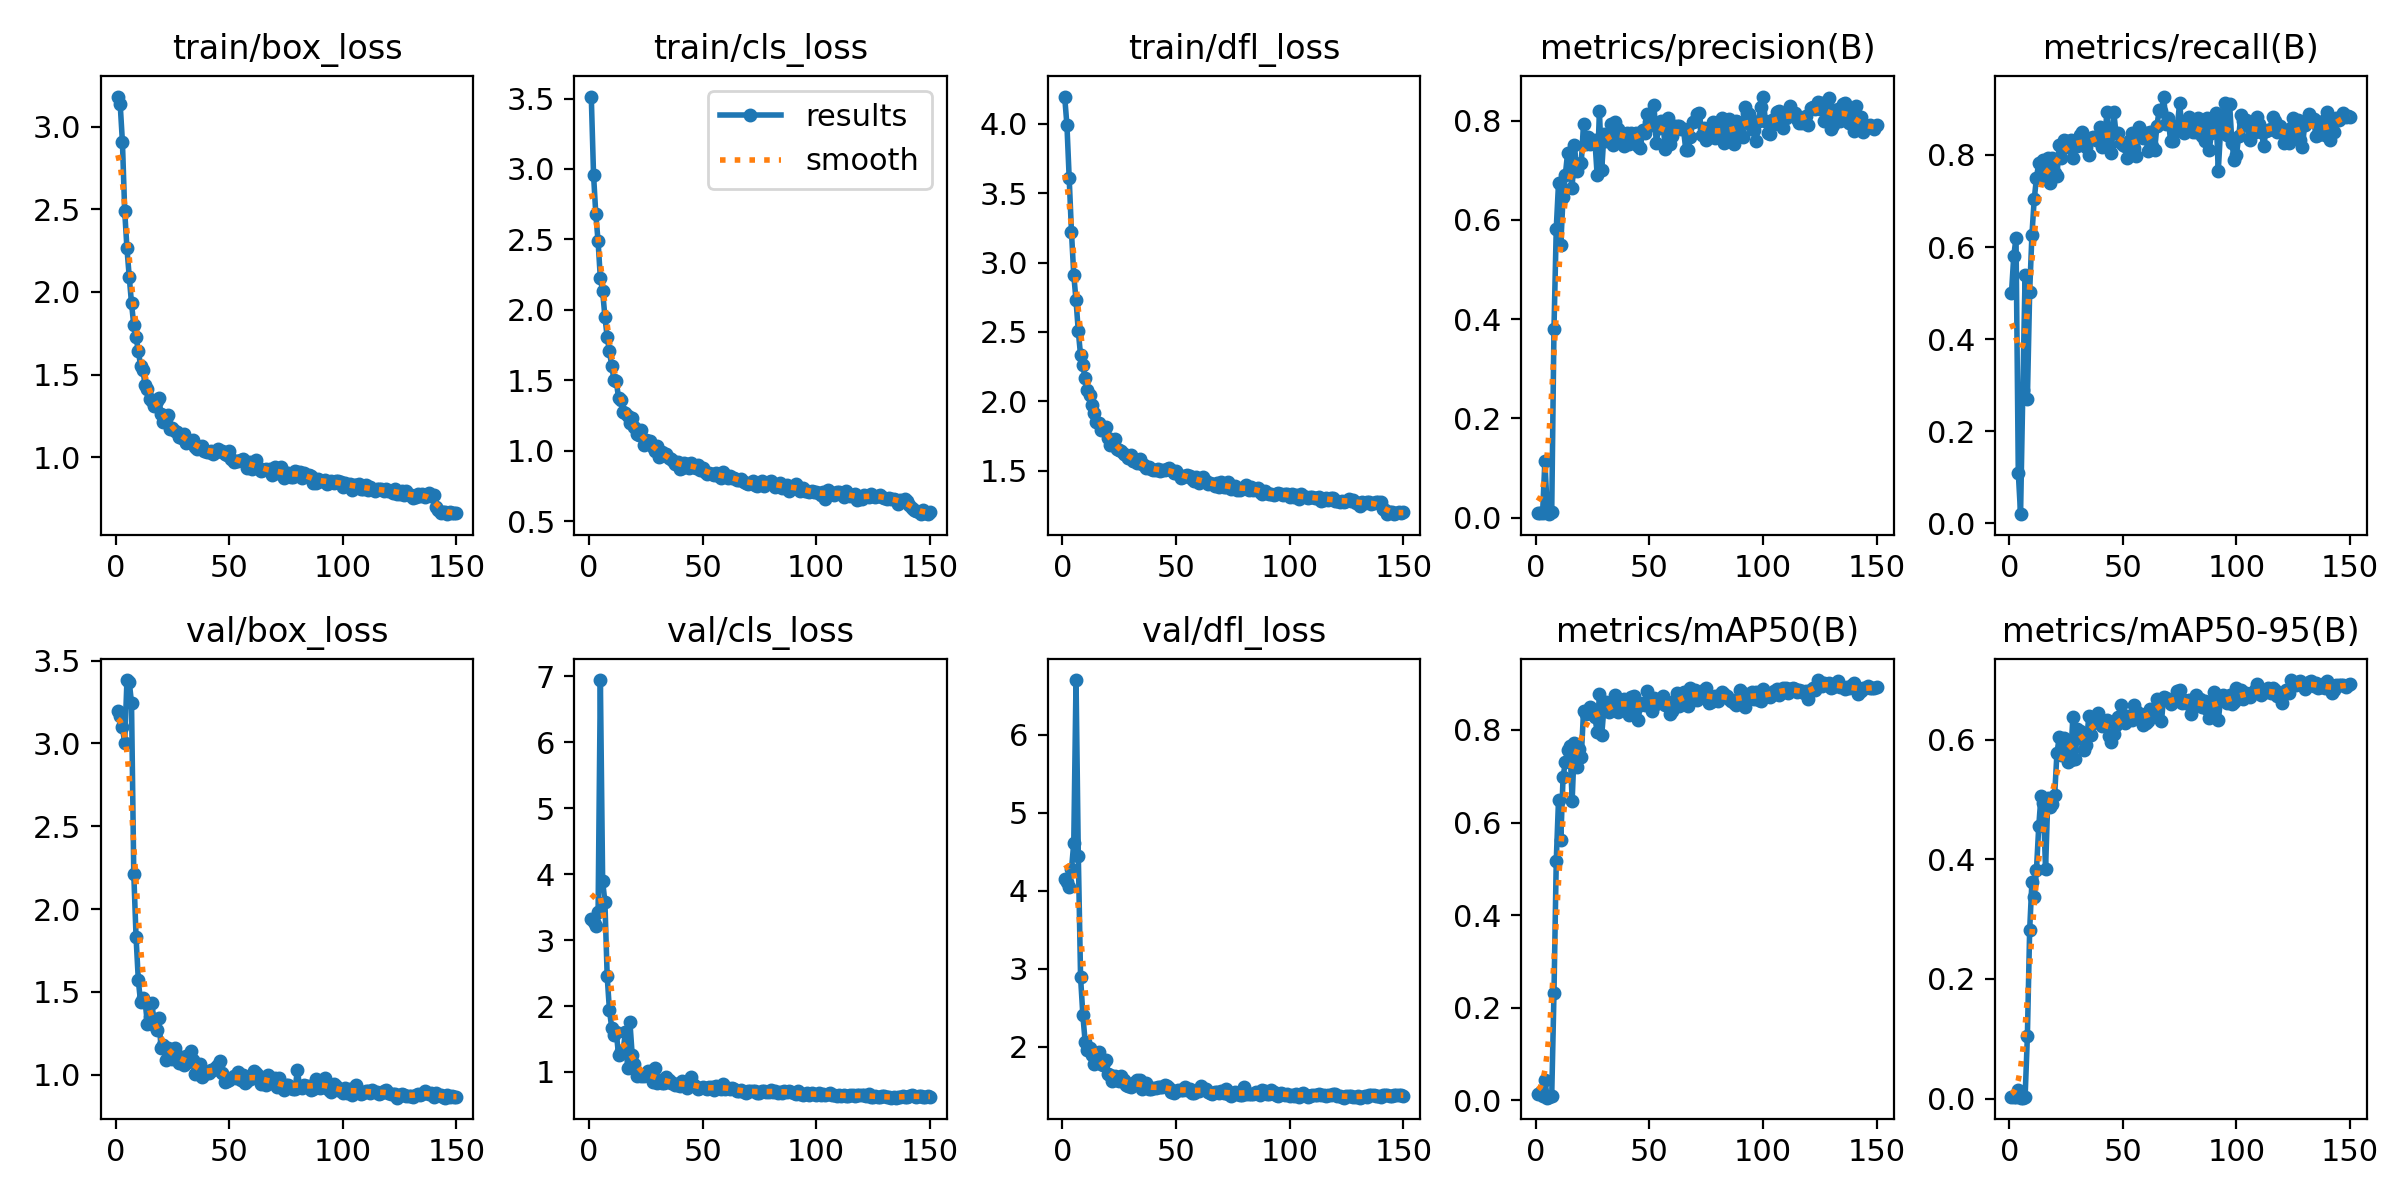

Data behind this chart, as committed beside it:
epoch, train/box_loss, train/cls_loss, train/dfl_loss, metrics/precision(B), metrics/recall(B), metrics/mAP50(B), metrics/mAP50-95(B), val/box_loss, val/cls_loss, val/dfl_loss, lr/pg0, lr/pg1, lr/pg2
1, 3.184, 3.514, 4.196, 0.00833, 0.5, 0.01357, 0.00321, 3.198, 3.324, 4.146, 0.0004, 0.0004, 0.0004
2, 3.141, 2.96, 3.989, 0.00967, 0.58, 0.01515, 0.00356, 3.168, 3.277, 4.109, 0.0008146, 0.0008146, 0.0008146
3, 2.909, 2.678, 3.612, 0.01033, 0.62, 0.01006, 0.00296, 3.098, 3.214, 4.045, 0.001224, 0.001224, 0.001224
4, 2.491, 2.486, 3.217, 0.1137, 0.11, 0.04512, 0.01381, 3.002, 3.421, 4.277, 0.001627, 0.001627, 0.001627
5, 2.264, 2.223, 2.912, 0.01845, 0.02, 0.0061, 0.00165, 3.383, 6.946, 4.614, 0.001947, 0.001947, 0.001947
6, 2.092, 2.133, 2.727, 0.00697, 0.29, 0.00716, 0.00169, 3.372, 3.895, 6.701, 0.001934, 0.001934, 0.001934
7, 1.932, 1.952, 2.504, 0.01041, 0.54, 0.00952, 0.00283, 3.245, 3.577, 4.449, 0.001921, 0.001921, 0.001921
8, 1.798, 1.807, 2.331, 0.3812, 0.27, 0.2326, 0.1045, 2.214, 2.45, 2.891, 0.001908, 0.001908, 0.001908
9, 1.726, 1.705, 2.26, 0.5822, 0.5017, 0.517, 0.2815, 1.832, 1.934, 2.408, 0.001894, 0.001894, 0.001894
10, 1.643, 1.603, 2.166, 0.6744, 0.6267, 0.6497, 0.3624, 1.571, 1.671, 2.07, 0.001881, 0.001881, 0.001881
11, 1.552, 1.502, 2.081, 0.5505, 0.7033, 0.5634, 0.3362, 1.436, 1.564, 1.956, 0.001868, 0.001868, 0.001868
12, 1.526, 1.496, 2.047, 0.6467, 0.75, 0.6989, 0.3824, 1.464, 1.601, 1.981, 0.001855, 0.001855, 0.001855
13, 1.436, 1.375, 1.977, 0.691, 0.7827, 0.7301, 0.4549, 1.441, 1.257, 1.901, 0.001842, 0.001842, 0.001842
14, 1.41, 1.359, 1.918, 0.7355, 0.7533, 0.7578, 0.5057, 1.305, 1.318, 1.781, 0.001828, 0.001828, 0.001828
15, 1.35, 1.276, 1.852, 0.6955, 0.79, 0.7664, 0.4943, 1.346, 1.315, 1.859, 0.001815, 0.001815, 0.001815
16, 1.338, 1.268, 1.842, 0.6643, 0.7467, 0.6475, 0.3834, 1.435, 1.602, 1.94, 0.001802, 0.001802, 0.001802
17, 1.312, 1.246, 1.793, 0.7503, 0.7933, 0.772, 0.5017, 1.301, 1.059, 1.786, 0.001789, 0.001789, 0.001789
18, 1.338, 1.201, 1.812, 0.6993, 0.74, 0.7202, 0.4867, 1.273, 1.758, 1.77, 0.001776, 0.001776, 0.001776
19, 1.359, 1.235, 1.813, 0.7122, 0.7933, 0.7588, 0.4915, 1.343, 1.26, 1.829, 0.001762, 0.001762, 0.001762
20, 1.261, 1.172, 1.74, 0.7142, 0.76, 0.7413, 0.5068, 1.164, 1.114, 1.65, 0.001749, 0.001749, 0.001749
21, 1.212, 1.12, 1.684, 0.7943, 0.7533, 0.8404, 0.5768, 1.183, 0.9411, 1.636, 0.001736, 0.001736, 0.001736
22, 1.229, 1.114, 1.71, 0.7526, 0.8215, 0.8354, 0.6038, 1.091, 0.9522, 1.561, 0.001723, 0.001723, 0.001723
23, 1.255, 1.148, 1.731, 0.7663, 0.7933, 0.8373, 0.5745, 1.161, 0.9455, 1.625, 0.00171, 0.00171, 0.00171
24, 1.169, 1.042, 1.66, 0.7528, 0.8325, 0.8491, 0.6031, 1.138, 0.9351, 1.581, 0.001696, 0.001696, 0.001696
25, 1.173, 1.075, 1.649, 0.7547, 0.8307, 0.8441, 0.5831, 1.097, 0.9698, 1.569, 0.001683, 0.001683, 0.001683
26, 1.161, 1.068, 1.64, 0.7613, 0.8167, 0.8275, 0.5633, 1.162, 1.016, 1.632, 0.00167, 0.00167, 0.00167
27, 1.153, 1.067, 1.624, 0.6898, 0.8333, 0.7965, 0.5654, 1.12, 0.9826, 1.575, 0.001657, 0.001657, 0.001657
28, 1.121, 1.026, 1.617, 0.8193, 0.7933, 0.8774, 0.6369, 1.072, 0.841, 1.508, 0.001644, 0.001644, 0.001644
29, 1.113, 0.998, 1.593, 0.7005, 0.8267, 0.7891, 0.5668, 1.07, 1.066, 1.505, 0.00163, 0.00163, 0.00163
30, 1.142, 1.032, 1.616, 0.7727, 0.82, 0.8481, 0.617, 1.061, 0.8359, 1.494, 0.001617, 0.001617, 0.001617
31, 1.087, 0.9561, 1.572, 0.76, 0.8433, 0.8609, 0.6145, 1.112, 0.8716, 1.54, 0.001604, 0.001604, 0.001604
32, 1.104, 0.9944, 1.572, 0.7611, 0.85, 0.8391, 0.6015, 1.074, 0.8377, 1.537, 0.001591, 0.001591, 0.001591
33, 1.087, 0.9689, 1.556, 0.7929, 0.8267, 0.8579, 0.5832, 1.141, 0.8388, 1.576, 0.001578, 0.001578, 0.001578
34, 1.105, 0.9761, 1.587, 0.7513, 0.8167, 0.8446, 0.5907, 1.088, 0.9243, 1.572, 0.001564, 0.001564, 0.001564
35, 1.062, 0.9495, 1.546, 0.7967, 0.8, 0.8763, 0.6391, 1.004, 0.8767, 1.467, 0.001551, 0.001551, 0.001551
36, 1.05, 0.9399, 1.542, 0.7837, 0.8367, 0.839, 0.6079, 1.016, 0.8386, 1.487, 0.001538, 0.001538, 0.001538
37, 1.058, 0.9259, 1.52, 0.7774, 0.8382, 0.8566, 0.6283, 1.066, 0.836, 1.535, 0.001525, 0.001525, 0.001525
38, 1.065, 0.9087, 1.527, 0.7655, 0.8333, 0.865, 0.6381, 0.9864, 0.806, 1.455, 0.001512, 0.001512, 0.001512
39, 1.039, 0.9209, 1.512, 0.7494, 0.84, 0.8662, 0.6447, 1.003, 0.8011, 1.456, 0.001498, 0.001498, 0.001498
40, 1.032, 0.874, 1.505, 0.7759, 0.86, 0.8541, 0.6284, 1.013, 0.7806, 1.479, 0.001485, 0.001485, 0.001485
41, 1.03, 0.8791, 1.502, 0.7534, 0.8167, 0.8332, 0.6232, 1.009, 0.8644, 1.479, 0.001472, 0.001472, 0.001472
42, 1.04, 0.9145, 1.511, 0.7746, 0.8333, 0.8702, 0.6307, 1.031, 0.8194, 1.481, 0.001459, 0.001459, 0.001459
43, 1.02, 0.9062, 1.502, 0.7699, 0.8923, 0.8736, 0.6321, 1.026, 0.7582, 1.486, 0.001446, 0.001446, 0.001446
44, 1.03, 0.881, 1.504, 0.7758, 0.82, 0.8465, 0.6056, 1.045, 0.8084, 1.485, 0.001432, 0.001432, 0.001432
45, 1.046, 0.911, 1.507, 0.7491, 0.8033, 0.8218, 0.5959, 1.056, 0.9212, 1.519, 0.001419, 0.001419, 0.001419
46, 1.036, 0.8863, 1.514, 0.7449, 0.8933, 0.8542, 0.6085, 1.082, 0.7951, 1.504, 0.001406, 0.001406, 0.001406
47, 1.039, 0.8819, 1.519, 0.7816, 0.8472, 0.858, 0.624, 1.009, 0.7776, 1.471, 0.001393, 0.001393, 0.001393
48, 1.02, 0.899, 1.503, 0.7744, 0.8467, 0.8534, 0.6378, 0.956, 0.747, 1.427, 0.00138, 0.00138, 0.00138
49, 1.013, 0.8665, 1.485, 0.8135, 0.8267, 0.884, 0.6574, 0.9639, 0.7535, 1.413, 0.001366, 0.001366, 0.001366
50, 1.039, 0.8796, 1.495, 0.7965, 0.8222, 0.8637, 0.6373, 0.9678, 0.774, 1.438, 0.001353, 0.001353, 0.001353
51, 0.9868, 0.8473, 1.474, 0.7907, 0.82, 0.8418, 0.628, 0.9825, 0.7587, 1.449, 0.00134, 0.00134, 0.00134
52, 0.9705, 0.838, 1.451, 0.8321, 0.7931, 0.8685, 0.6388, 0.9896, 0.7416, 1.454, 0.001327, 0.001327, 0.001327
53, 0.9749, 0.8446, 1.458, 0.7559, 0.8333, 0.8557, 0.6368, 0.9812, 0.7662, 1.445, 0.001314, 0.001314, 0.001314
54, 0.9768, 0.8369, 1.466, 0.7846, 0.8467, 0.865, 0.6321, 1.015, 0.7646, 1.486, 0.0013, 0.0013, 0.0013
55, 0.9813, 0.8279, 1.469, 0.8001, 0.814, 0.8623, 0.6572, 0.9675, 0.731, 1.446, 0.001287, 0.001287, 0.001287
56, 0.9861, 0.844, 1.459, 0.7915, 0.7973, 0.8734, 0.6476, 0.9984, 0.7799, 1.461, 0.001274, 0.001274, 0.001274
57, 0.9732, 0.8215, 1.444, 0.7434, 0.8597, 0.8542, 0.6419, 0.9489, 0.7619, 1.416, 0.001261, 0.001261, 0.001261
58, 0.9361, 0.8052, 1.424, 0.8065, 0.8433, 0.8578, 0.6427, 0.9617, 0.7402, 1.416, 0.001248, 0.001248, 0.001248
59, 0.9683, 0.8485, 1.457, 0.7531, 0.8367, 0.8346, 0.6247, 0.9744, 0.8167, 1.431, 0.001234, 0.001234, 0.001234
60, 0.9308, 0.8279, 1.41, 0.7687, 0.8467, 0.8407, 0.6276, 0.9808, 0.7447, 1.44, 0.001221, 0.001221, 0.001221
... 90 more rows
